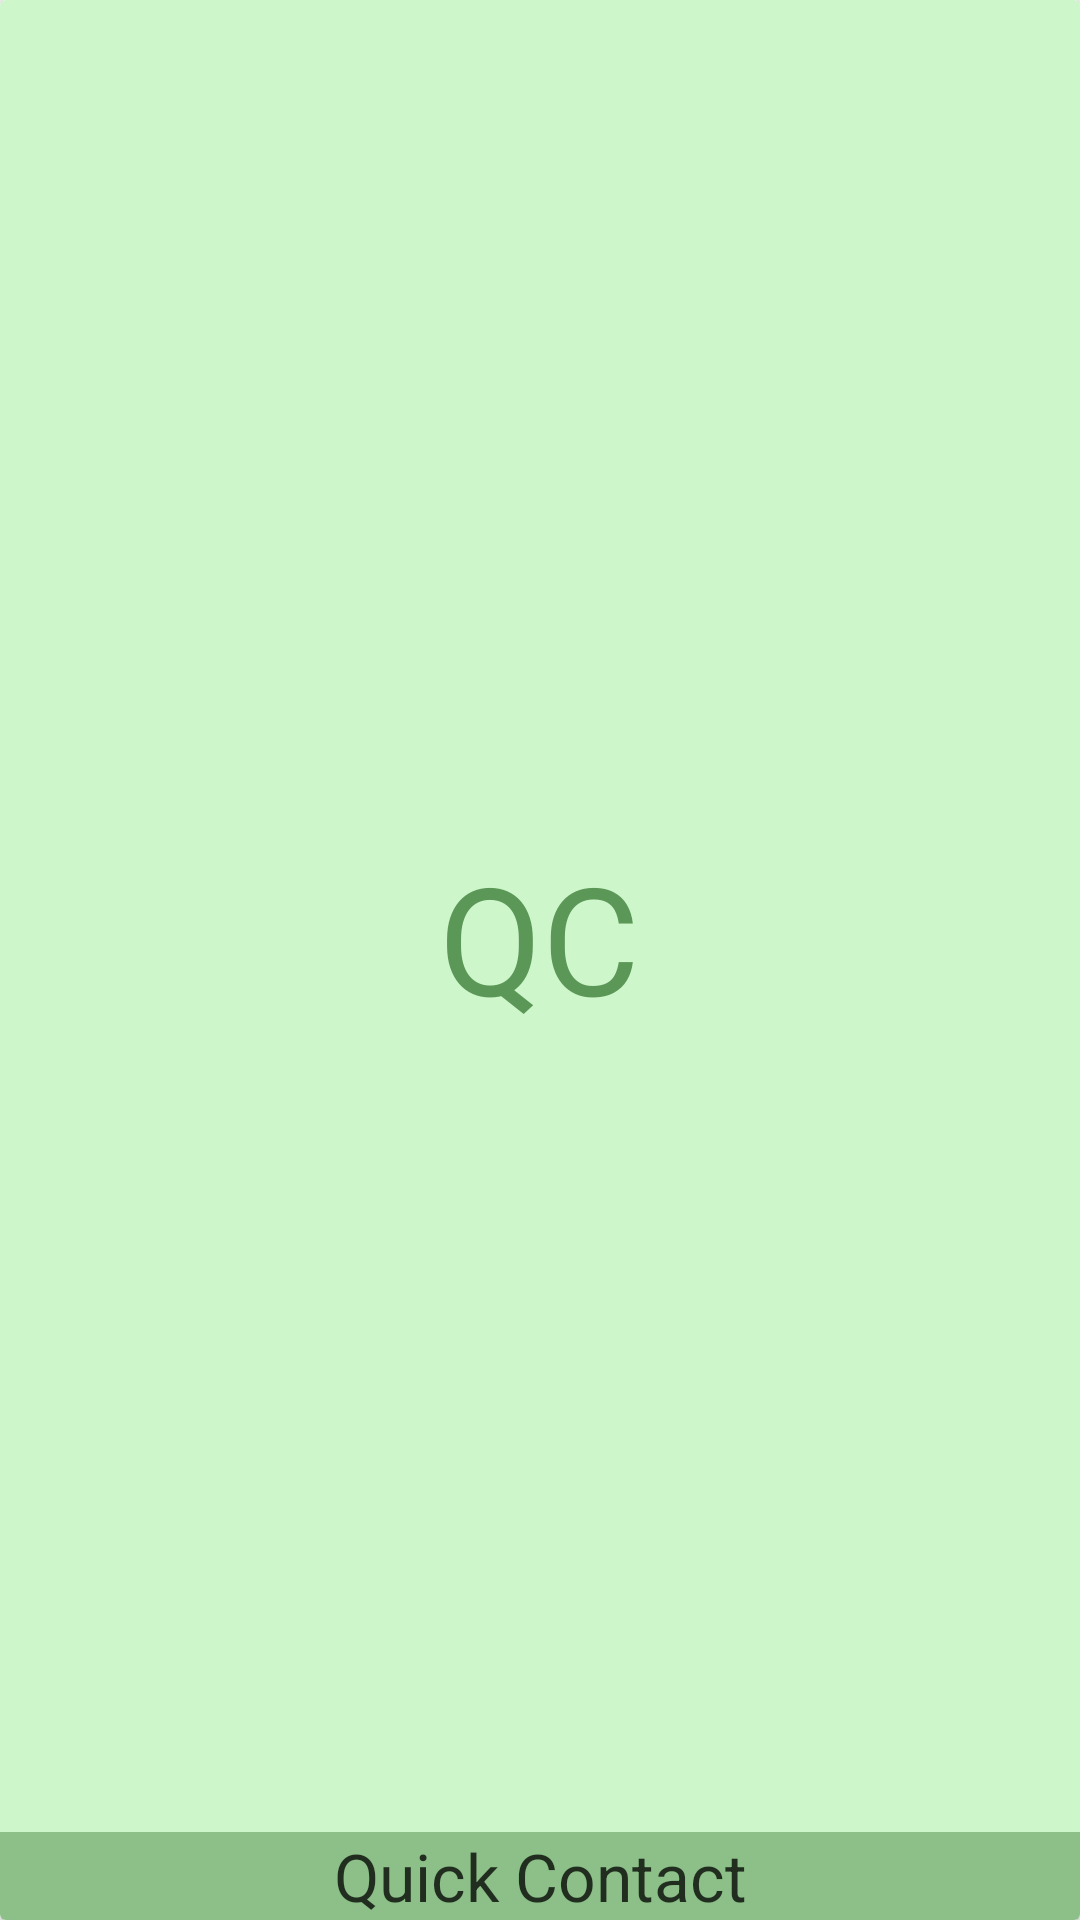

The Android layout XML behind this screen, and the referenced resources:
<!-- AndroidManifest.xml: application theme AppTheme -->
<!-- res/layout/contact_layout.xml -->
<?xml version="1.0" encoding="utf-8"?>
<android.support.v7.widget.CardView xmlns:android="http://schemas.android.com/apk/res/android"
    android:layout_width="match_parent"
    android:layout_height="120dp">

    <RelativeLayout
        android:layout_width="match_parent"
        android:layout_height="match_parent"
        android:id="@+id/favourite_back"
        android:background="@color/back1">

        <TextView
            android:layout_width="wrap_content"
            android:layout_height="wrap_content"
            android:layout_centerInParent="true"
            android:paddingBottom="15dp"
            android:text="@string/qc"
            android:id="@+id/favourite_back_text"
            android:textColor="@color/text1"
            android:textSize="50sp"
            android:layout_marginTop="10dp"/>

        <TextView
            android:layout_width="match_parent"
            android:layout_height="wrap_content"
            android:id="@+id/favourite_textview"
            android:layout_alignParentBottom="true"
            android:text="@string/app_name"
            android:textAlignment="center"
            android:textSize="22sp"
            android:background="@color/textback1"
            android:textColor="@color/layoutTextColor"/>

    </RelativeLayout>

</android.support.v7.widget.CardView>
<!-- resources referenced by this layout -->
<resources>
  <color name="back1">#CEF6CB</color>
  <color name="layoutTextColor">#c4000000</color>
  <color name="text1">#5B9756</color>
  <color name="textback1">#915b9756</color>
  <string name="app_name">Quick Contact</string>
  <string name="qc">QC</string>
  <style name="AppTheme" parent="Theme.AppCompat.Light.NoActionBar">
          
          <item name="colorPrimary">@color/colorPrimary</item>
          <item name="colorPrimaryDark">@color/colorPrimaryDark</item>
          <item name="colorAccent">@color/colorAccent</item>
          <item name="android:statusBarColor" tools:ignore="NewApi">@color/colorPrimaryDark</item>
      </style>
  <color name="colorPrimary">#3F51B5</color>
  <color name="colorPrimaryDark">#303F9F</color>
  <color name="colorAccent">#85000000</color>
</resources>
